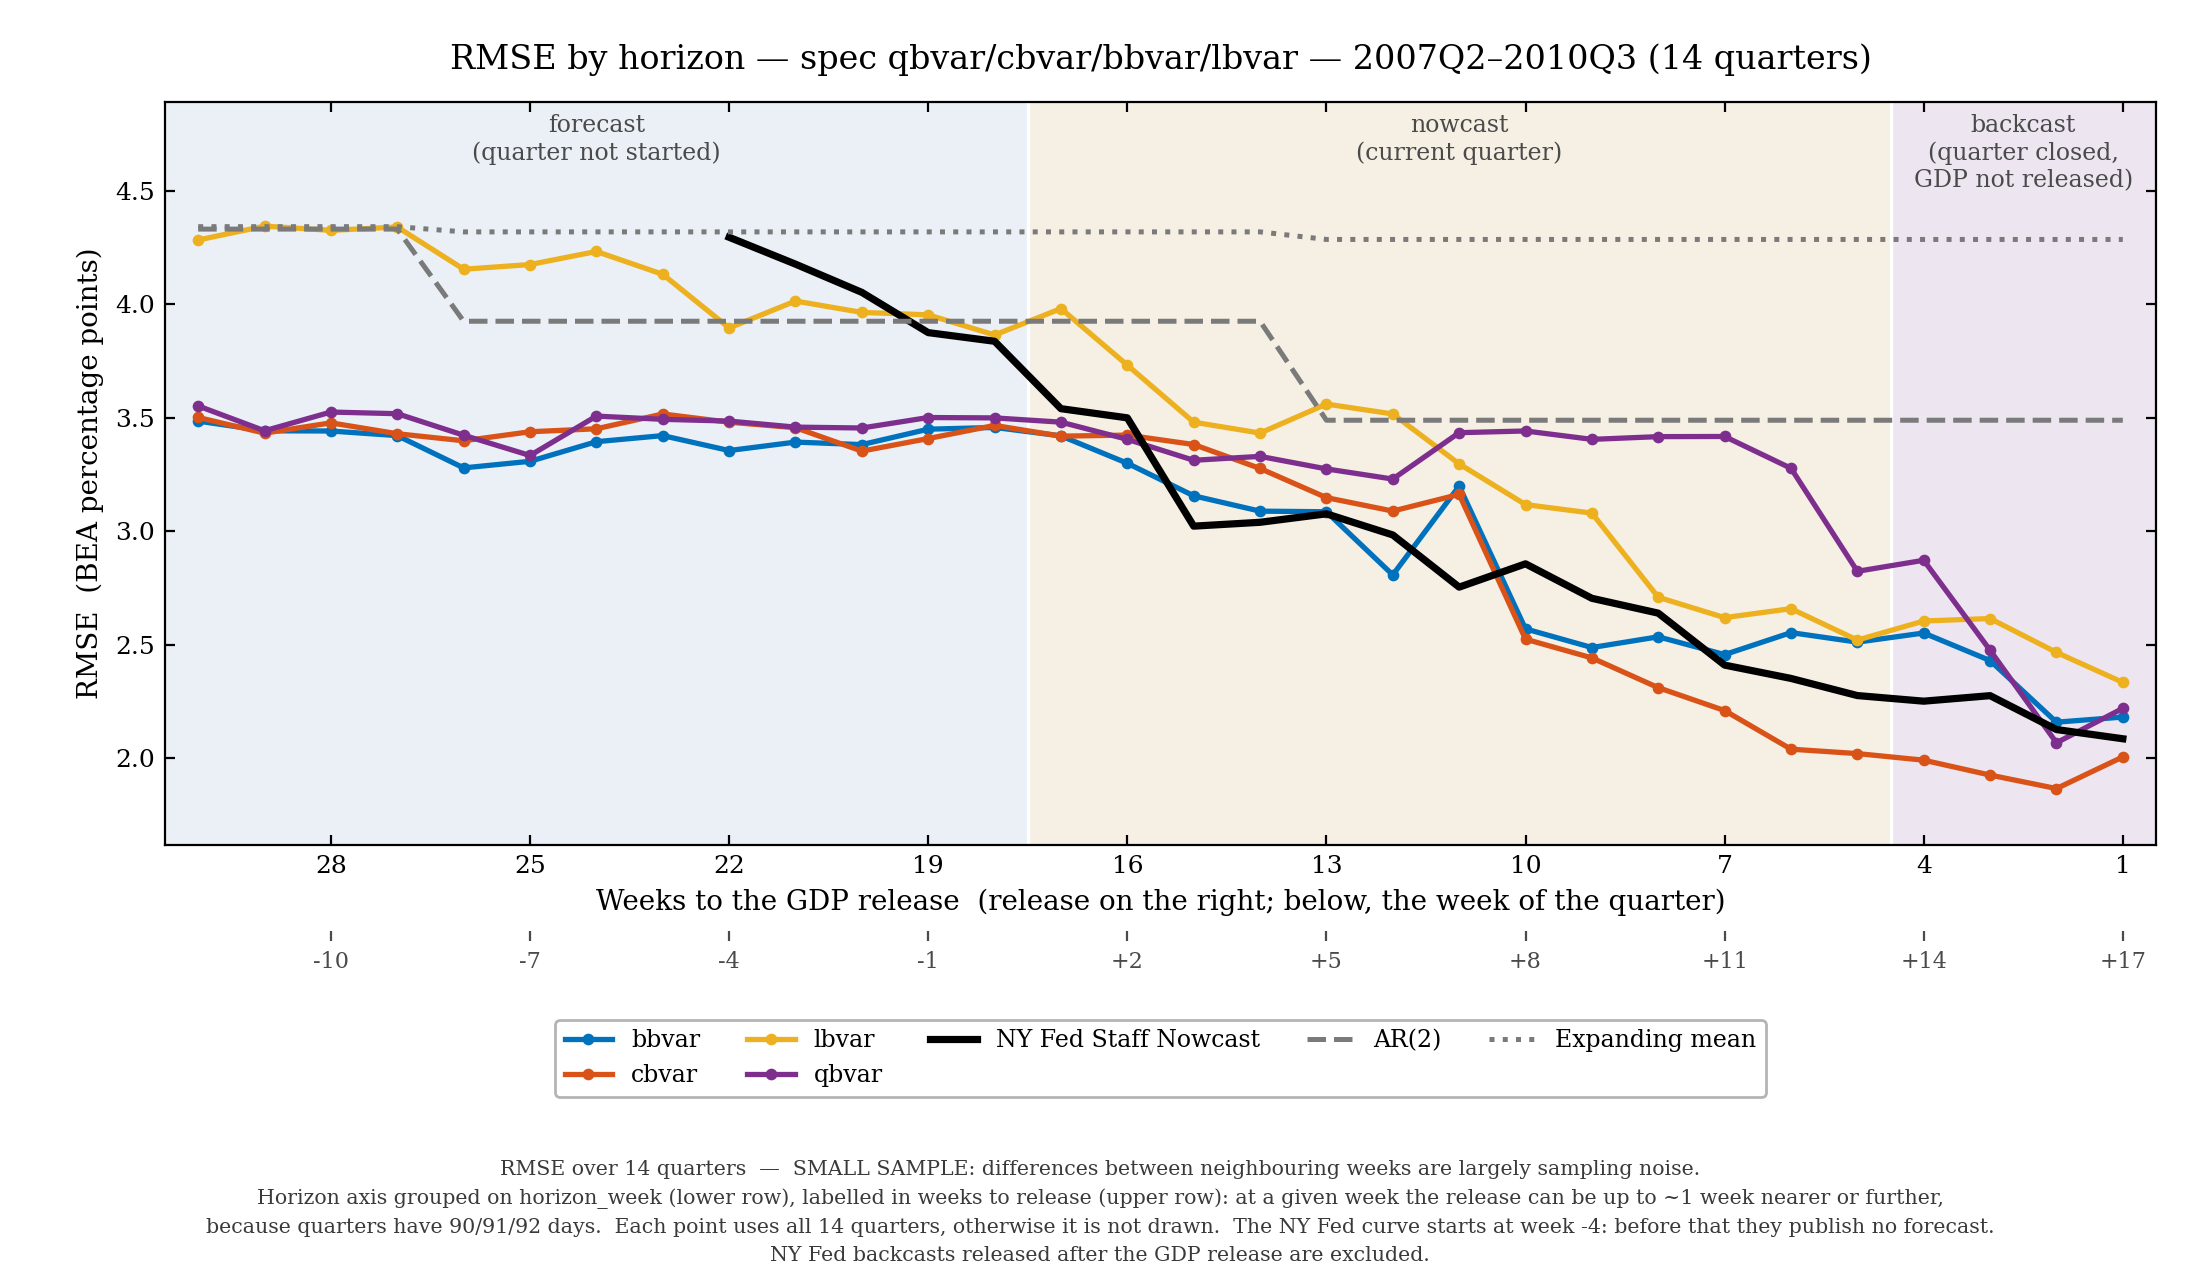

The file beside this chart, header and first rows:
metodo, horizon_week, n_trimestri, RMSE, sett_al_rilascio, pieno
ar2, -12, 14, 4.331, 29.57, True
ar2, -11, 14, 4.331, 28.57, True
ar2, -10, 14, 4.331, 27.57, True
ar2, -9, 14, 4.331, 26.57, True
ar2, -8, 14, 3.925, 25.57, True
ar2, -7, 14, 3.925, 24.57, True
ar2, -6, 14, 3.925, 23.57, True
ar2, -5, 14, 3.925, 22.57, True
ar2, -4, 14, 3.925, 21.57, True
ar2, -3, 14, 3.925, 20.57, True
ar2, -2, 14, 3.925, 19.57, True
ar2, -1, 14, 3.925, 18.57, True
ar2, 0, 14, 3.925, 17.57, True
ar2, 1, 14, 3.925, 16.57, True
ar2, 2, 14, 3.925, 15.57, True
ar2, 3, 14, 3.925, 14.57, True
ar2, 4, 14, 3.925, 13.57, True
ar2, 5, 14, 3.488, 12.57, True
ar2, 6, 14, 3.488, 11.57, True
ar2, 7, 14, 3.488, 10.57, True
ar2, 8, 14, 3.488, 9.571, True
ar2, 9, 14, 3.488, 8.571, True
ar2, 10, 14, 3.488, 7.571, True
ar2, 11, 14, 3.488, 6.571, True
ar2, 12, 14, 3.488, 5.571, True
ar2, 13, 14, 3.488, 4.571, True
ar2, 14, 14, 3.488, 3.571, True
ar2, 15, 14, 3.488, 2.571, True
ar2, 16, 14, 3.488, 1.571, True
ar2, 17, 14, 3.488, 0.5714, True
bvar/bbvar, -12, 14, 3.484, 29.57, True
bvar/bbvar, -11, 14, 3.442, 28.57, True
bvar/bbvar, -10, 14, 3.441, 27.57, True
bvar/bbvar, -9, 14, 3.421, 26.57, True
bvar/bbvar, -8, 14, 3.278, 25.57, True
bvar/bbvar, -7, 14, 3.307, 24.57, True
bvar/bbvar, -6, 14, 3.394, 23.57, True
bvar/bbvar, -5, 14, 3.421, 22.57, True
bvar/bbvar, -4, 14, 3.355, 21.57, True
bvar/bbvar, -3, 14, 3.392, 20.57, True
bvar/bbvar, -2, 14, 3.381, 19.57, True
bvar/bbvar, -1, 14, 3.449, 18.57, True
bvar/bbvar, 0, 14, 3.457, 17.57, True
bvar/bbvar, 1, 14, 3.419, 16.57, True
bvar/bbvar, 2, 14, 3.299, 15.57, True
bvar/bbvar, 3, 14, 3.155, 14.57, True
bvar/bbvar, 4, 14, 3.088, 13.57, True
bvar/bbvar, 5, 14, 3.085, 12.57, True
bvar/bbvar, 6, 14, 2.807, 11.57, True
bvar/bbvar, 7, 14, 3.198, 10.57, True
bvar/bbvar, 8, 14, 2.569, 9.571, True
bvar/bbvar, 9, 14, 2.487, 8.571, True
bvar/bbvar, 10, 14, 2.534, 7.571, True
bvar/bbvar, 11, 14, 2.456, 6.571, True
bvar/bbvar, 12, 14, 2.553, 5.571, True
bvar/bbvar, 13, 14, 2.511, 4.571, True
bvar/bbvar, 14, 14, 2.551, 3.571, True
bvar/bbvar, 15, 14, 2.429, 2.571, True
bvar/bbvar, 16, 14, 2.158, 1.571, True
bvar/bbvar, 17, 14, 2.18, 0.5714, True
... 143 more rows
